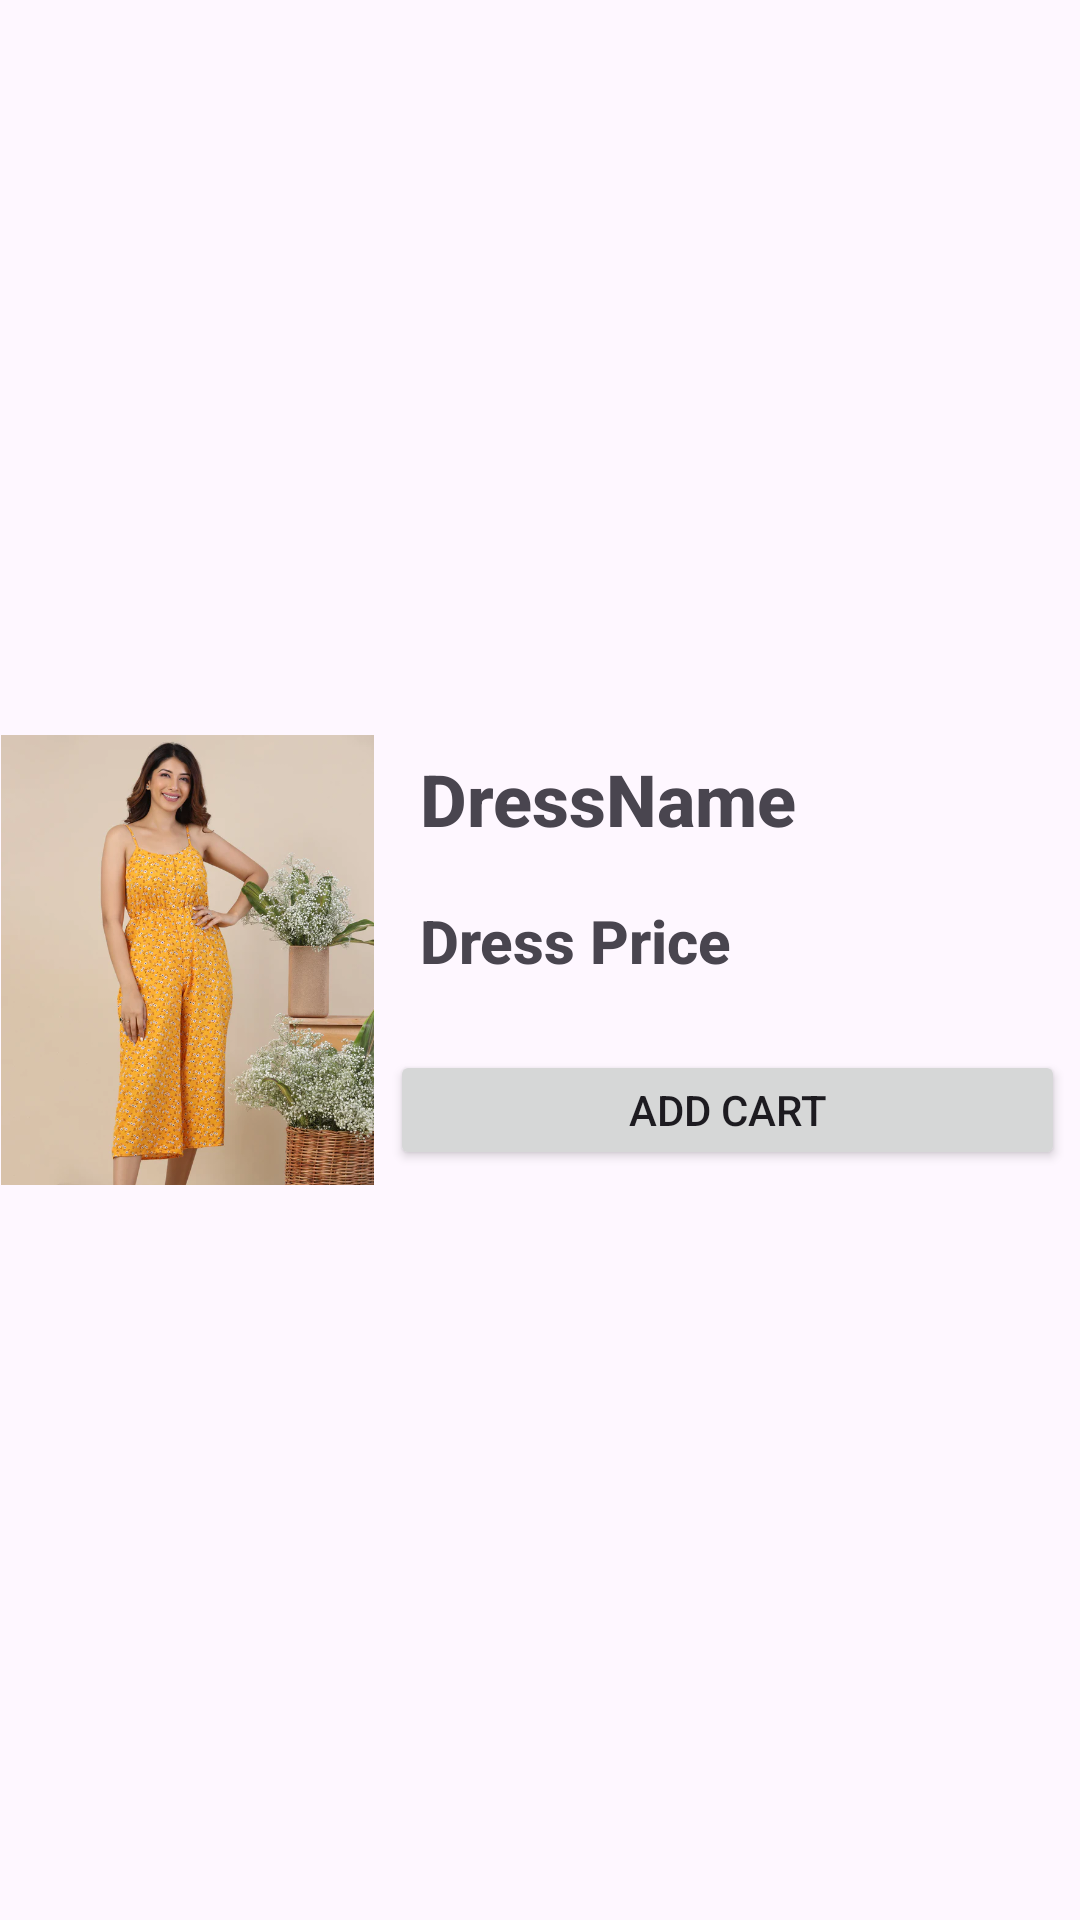

Here is an Android app screen rendered from its layout file. Give the layout XML and the strings, colors and styles it references.
<!-- AndroidManifest.xml: application theme Theme.ClothingShop -->
<!-- res/layout/dressesitem.xml -->
<?xml version="1.0" encoding="utf-8"?>
<androidx.constraintlayout.widget.ConstraintLayout xmlns:android="http://schemas.android.com/apk/res/android"
    xmlns:app="http://schemas.android.com/apk/res-auto"
    xmlns:tools="http://schemas.android.com/tools"
    android:layout_width="match_parent"
    android:layout_height="wrap_content">

    <LinearLayout
        android:layout_width="0dp"
        android:layout_height="150dp"
        android:orientation="horizontal"
        app:layout_constraintBottom_toBottomOf="parent"
        app:layout_constraintEnd_toEndOf="parent"
        app:layout_constraintStart_toStartOf="parent"
        app:layout_constraintTop_toTopOf="parent">

        <ImageView
            android:id="@+id/dressImage"
            android:layout_width="250dp"
            android:layout_height="150dp"
            android:layout_weight="1"
            app:srcCompat="@drawable/romper" />

        <LinearLayout
            android:layout_width="match_parent"
            android:layout_height="150dp"
            android:layout_weight="1"
            android:orientation="vertical">

            <TextView
                android:id="@+id/dressName"
                android:layout_width="match_parent"
                android:layout_height="40dp"
                android:layout_margin="5dp"
                android:fontFamily="sans-serif-medium"
                android:paddingLeft="10dp"
                android:textStyle="bold"
                android:textSize="24sp"
                android:text="DressName" />

            <TextView
                android:id="@+id/dressPrice"
                android:layout_width="match_parent"
                android:layout_height="40dp"
                android:layout_margin="5dp"
                android:fontFamily="sans-serif-medium"
                android:paddingLeft="10dp"
                android:textStyle="bold"
                android:textSize="20sp"
                android:text="Dress Price" />

            <Button
                android:id="@+id/addDressCart"
                android:layout_width="match_parent"
                android:layout_height="wrap_content"
                android:layout_margin="5dp"
                android:padding="5dp"
                android:text="Add Cart" />

        </LinearLayout>
    </LinearLayout>
</androidx.constraintlayout.widget.ConstraintLayout>
<!-- resources referenced by this layout -->
<resources>
  <!-- drawable romper: jpg bitmap (drawable, 85440 bytes) -->
  <style name="Theme.ClothingShop" parent="Base.Theme.ClothingShop" />
  <style name="Base.Theme.ClothingShop" parent="Theme.Material3.DayNight.NoActionBar">
          
          
      </style>
</resources>
